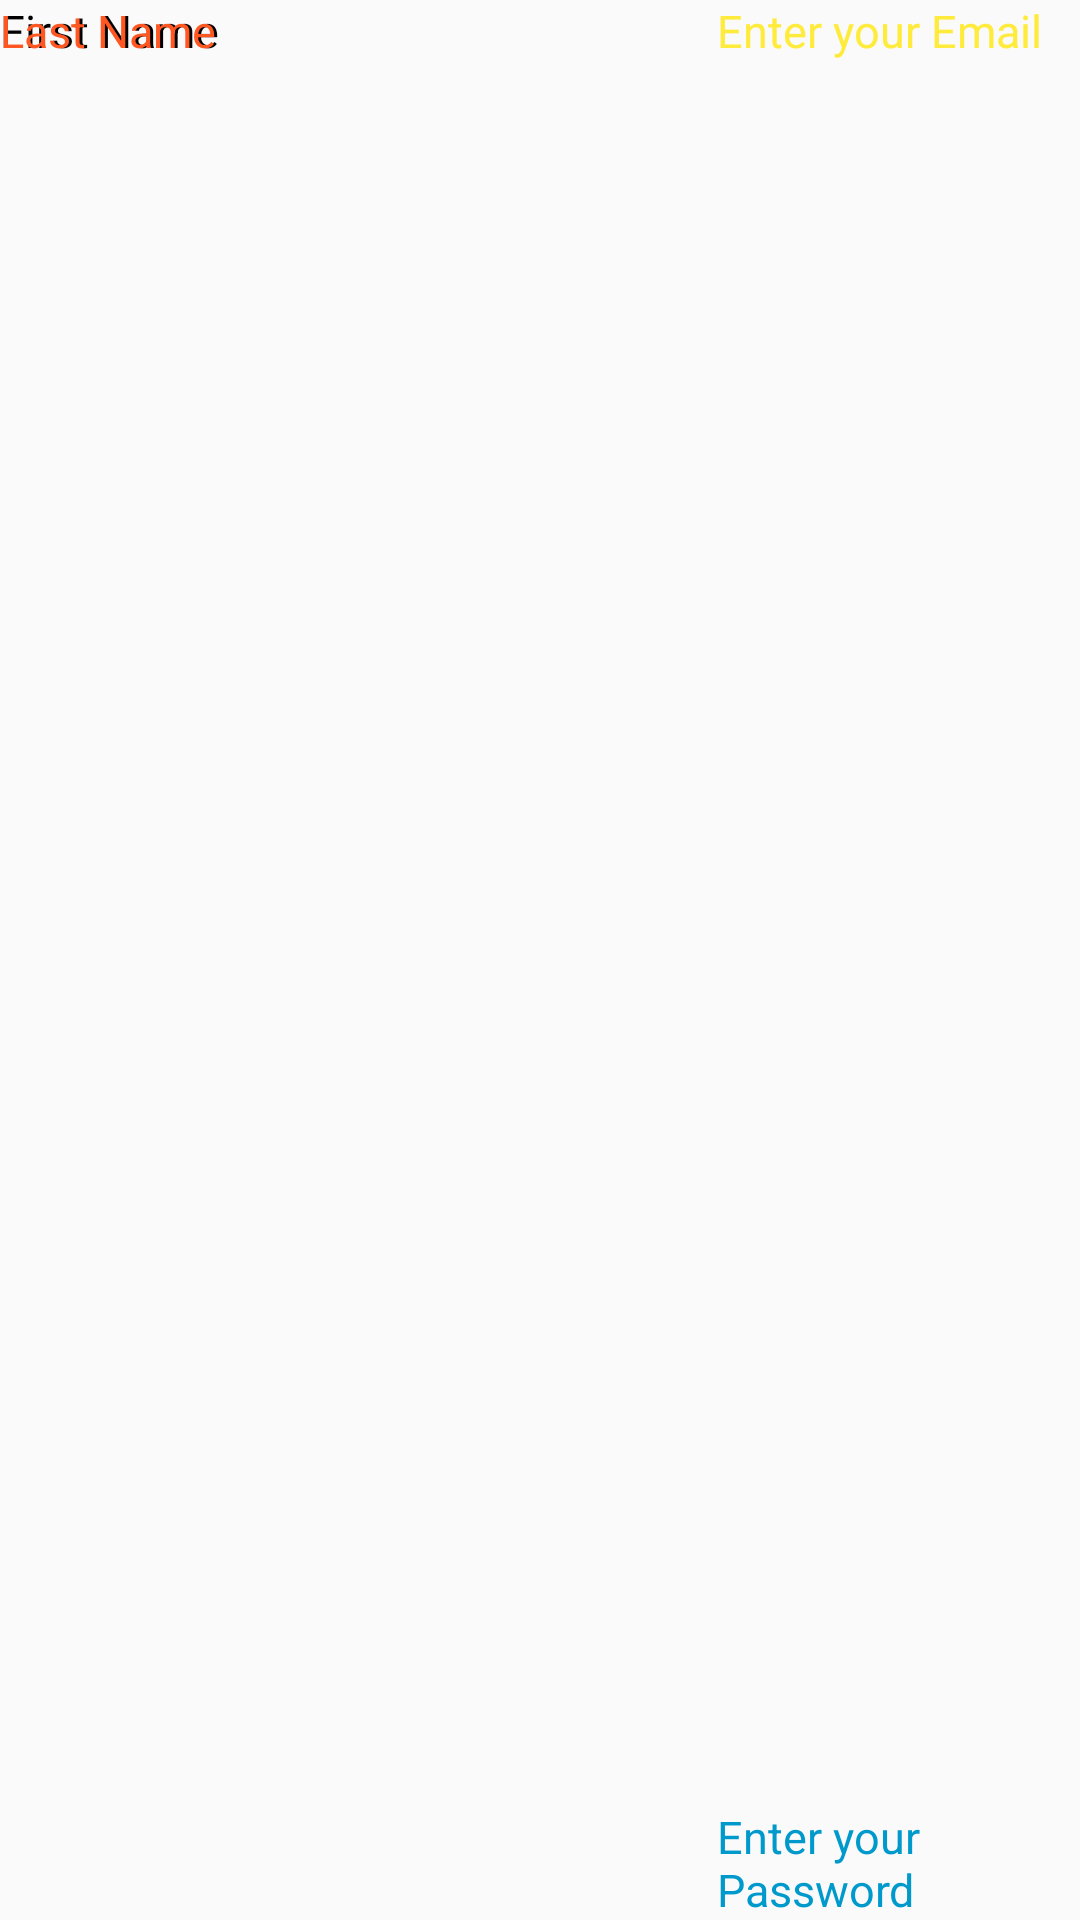

Produce the Android XML layout that renders to this screen, including the resource entries it uses.
<!-- AndroidManifest.xml: application theme AppTheme -->
<!-- res/layout/activity_third.xml -->
<?xml version="1.0" encoding="utf-8"?>
<RelativeLayout xmlns:android="http://schemas.android.com/apk/res/android"
    xmlns:app="http://schemas.android.com/apk/res-auto"
    xmlns:tools="http://schemas.android.com/tools"
    android:layout_width="match_parent"
    android:layout_height="match_parent"
    tools:context=".ThirdActivity">


    <TextView
        android:layout_width="wrap_content"
        android:layout_height="wrap_content"
        android:text="@string/first_name"
        android:textColor="@color/primary_text"
        android:textSize="15sp"
        android:id="@+id/text1" />

    <TextView
        android:id="@+id/text2"
        android:layout_width="wrap_content"
        android:layout_height="wrap_content"
        android:layout_alignLeft="@id/text1"
        android:text="@string/last_name"
        android:textColor="@color/primary_light"
        android:textSize="15sp" />

    <TextView
        android:id="@+id/text3"
        android:layout_width="wrap_content"
        android:layout_height="wrap_content"
        android:layout_alignLeft="@id/text2"
        android:layout_marginLeft="239dp"
        android:text="@string/enter_your_email"
        android:textColor="@color/colorPrimaryDark"
        android:textSize="15sp" />
    <TextView
        android:layout_width="wrap_content"
        android:layout_height="wrap_content"
        android:text="@string/password"
        android:layout_alignLeft="@id/text3"
        android:textColor="@android:color/holo_blue_dark"
        android:textSize="15sp"
        android:id="@+id/text4"
        android:layout_alignParentBottom="true"
        android:layout_alignParentRight="true"/>

    //This code is having error, please run and fix this before using this as reference//

</RelativeLayout>
<!-- resources referenced by this layout -->
<resources>
  <color name="colorPrimaryDark">#FFEB3B</color>
  <color name="primary_light">#FF5722</color>
  <color name="primary_text">#000000</color>
  <string name="enter_your_email">Enter your Email</string>
  <string name="first_name">First Name</string>
  <string name="last_name">Last Name</string>
  <string name="password">Enter your Password</string>
  <style name="AppTheme" parent="Theme.AppCompat.Light.DarkActionBar">
          
          <item name="colorPrimary">@color/colorPrimary</item>
          <item name="colorPrimaryDark">@color/colorPrimaryDark</item>
          <item name="colorAccent">@color/colorAccent</item>
      </style>
  <color name="colorPrimary">#795548</color>
  <color name="colorAccent">#CDDC39</color>
</resources>
